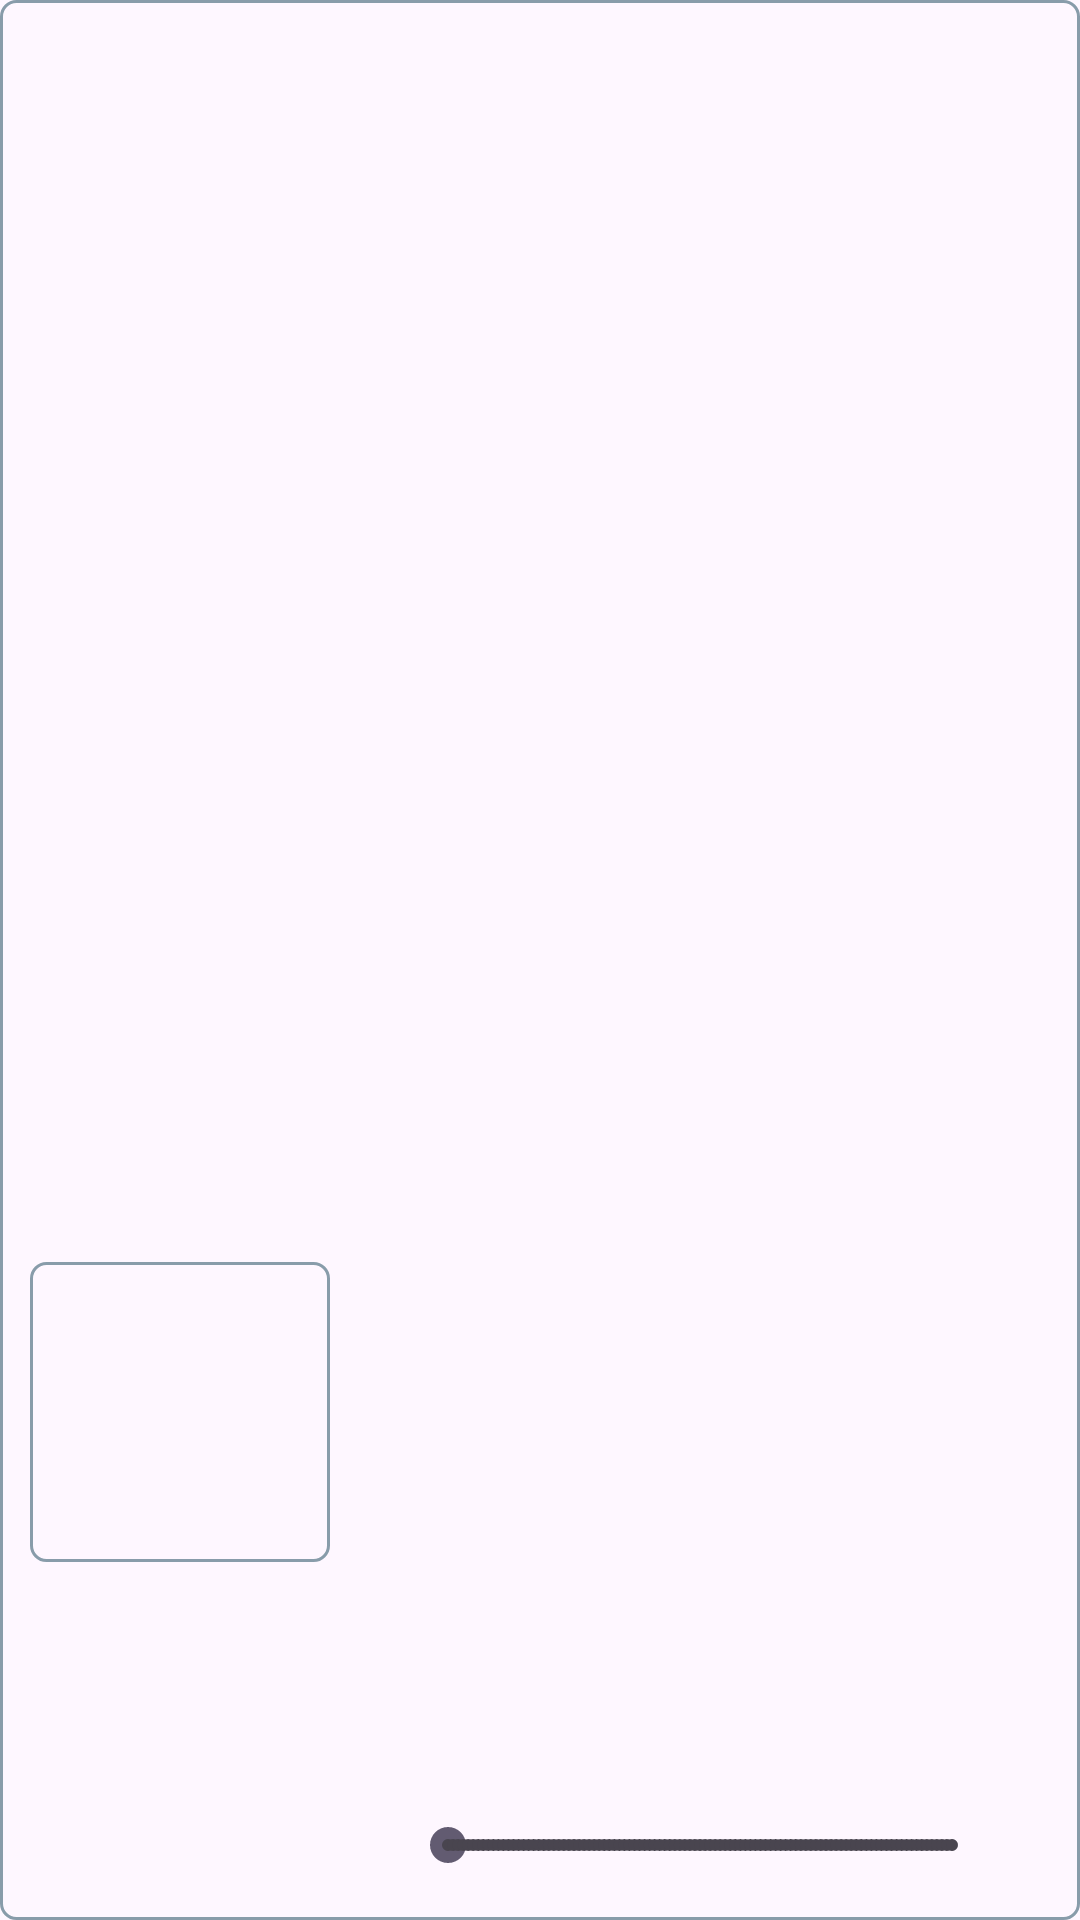

This screen was rendered from an Android layout file. Write that file and the resources it references.
<!-- AndroidManifest.xml: application theme Theme.Project1_stage2 -->
<!-- res/layout/fan_recycle.xml -->
<?xml version="1.0" encoding="utf-8"?>
<androidx.constraintlayout.widget.ConstraintLayout xmlns:android="http://schemas.android.com/apk/res/android"
    xmlns:tools="http://schemas.android.com/tools"
    android:layout_width="match_parent"
    android:layout_height="wrap_content"
    android:background="@drawable/box"
    xmlns:app="http://schemas.android.com/apk/res-auto"
    tools:context=".fragment.FanFragment">

    

    <TextView
        android:id="@+id/fan_description"
        android:layout_width="wrap_content"
        android:layout_height="wrap_content"
        android:layout_marginBottom="20dp"
        android:textSize="20sp"
        app:layout_constraintBottom_toTopOf="@+id/control_fan"
        app:layout_constraintEnd_toEndOf="parent"
        app:layout_constraintHorizontal_bias="0.502"
        app:layout_constraintStart_toEndOf="@+id/fan"
        tools:text="description" />

    <ImageView
        android:id="@+id/fan"
        android:layout_width="100dp"
        android:layout_height="100dp"
        android:layout_margin="10dp"
        android:contentDescription="@string/image_led"
        android:background="@drawable/box"
        app:layout_constraintBottom_toBottomOf="parent"
        app:layout_constraintStart_toStartOf="parent"
        app:layout_constraintTop_toTopOf="parent"
        app:layout_constraintVertical_bias="0.79"
        app:srcCompat="@drawable/fan_off" />

    <SeekBar
        android:id="@+id/control_fan"
        style="@style/Widget.AppCompat.SeekBar.Discrete"
        android:layout_width="200dp"
        android:layout_height="50dp"
        android:max="100"
        app:layout_constraintBottom_toBottomOf="parent"
        app:layout_constraintEnd_toEndOf="parent"
        app:layout_constraintHorizontal_bias="0.465"
        app:layout_constraintStart_toEndOf="@+id/fan" />

    <ImageView
        android:id="@+id/delete_fan"
        android:layout_width="30dp"
        android:layout_height="30dp"
        android:contentDescription="@string/image_led"
        app:layout_constraintEnd_toEndOf="parent"
        app:layout_constraintTop_toTopOf="parent"
        app:srcCompat="@drawable/delete"/>

</androidx.constraintlayout.widget.ConstraintLayout>
<!-- resources referenced by this layout -->
<resources>
  <!-- drawable box (drawable) -->
  <?xml version="1.0" encoding="utf-8"?>
  <selector xmlns:android="http://schemas.android.com/apk/res/android">
      <item>
          <shape android:shape="rectangle">
              <stroke android:width="1dp" android:color="#889CAA"/>
              <corners android:radius="5dp"/>
          </shape>
      </item>
  </selector>
  <string name="image_led">image_led</string>
  <style name="Theme.Project1_stage2" parent="Base.Theme.Project1_stage2" />
  <style name="Base.Theme.Project1_stage2" parent="Theme.Material3.DayNight.NoActionBar">
          
          
      </style>
</resources>
